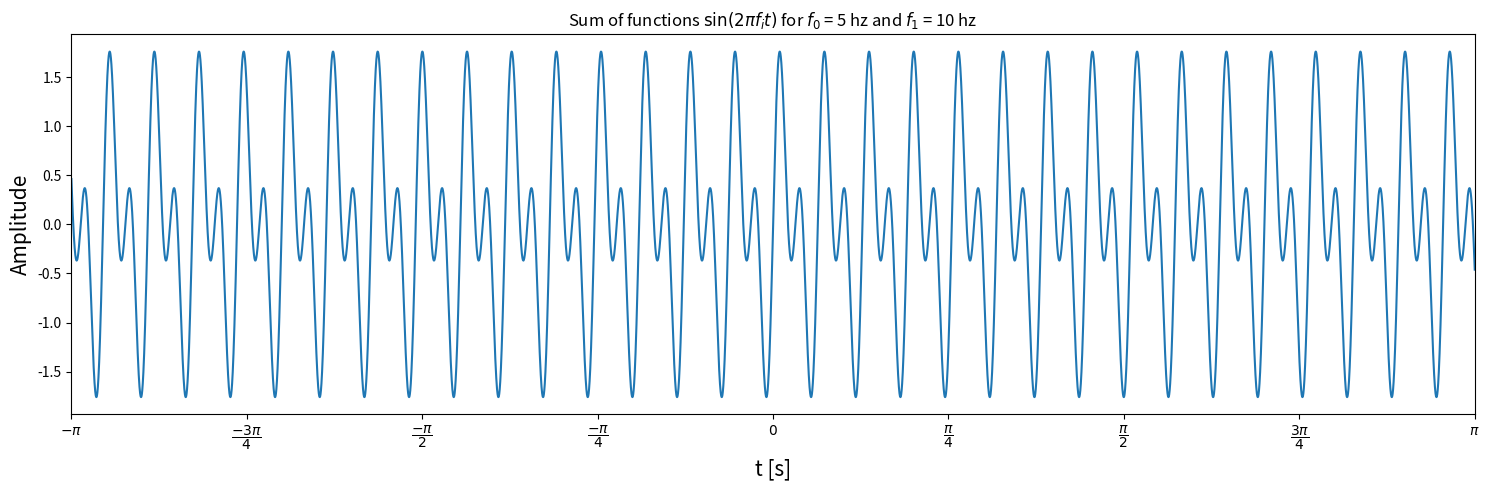
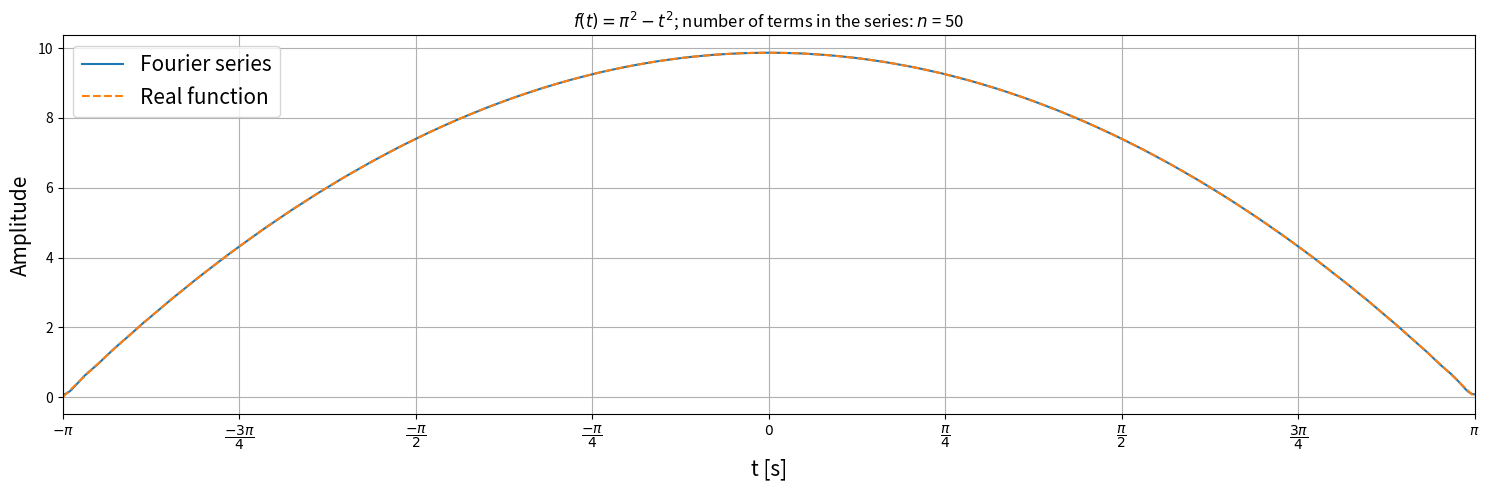

Generate these figures, in order, with matplotlib:
import numpy as np
import matplotlib.pyplot as plt

#Continuous function
domain = int(1e6)
t = np.linspace(-np.pi, np.pi, domain)

#Numerical series f(t) : R -> R
frequencies = np.array([5, 10])  # hz
nt = 50 # Number of terms in the series (for the examples)
signal = np.zeros(domain)

for f in frequencies:
    signal += np.sin(2*np.pi*f*t)

#Plot
xloc = np.linspace(-np.pi, np.pi, 9)
xlab = [r"$-\pi$", r"$\dfrac{-3\pi}{4}$", r"$\dfrac{-\pi}{2}$", r"$\dfrac{-\pi}{4}$",
        r"$0$", r"$\dfrac{\pi}{4}$", r"$\dfrac{\pi}{2}$", r"$\dfrac{3\pi}{4}$", r"$\pi$"]

fig, ax = plt.subplots(num = "Simple signal", figsize = (15,5))
ax.plot(t, signal)
ax.set_xticks(xloc)
ax.set_xticklabels(xlab)
ax.set_xlim([-np.pi, np.pi])
ax.set_xlabel("t [s]", fontsize = 15)
ax.set_ylabel("Amplitude", fontsize = 15)
ax.set_title('Sum of functions $\sin(2\pi f_i t)$ for $f_0$ = {}'.format(frequencies[0]) + ' hz and $f_1$ = {}'.format(frequencies[1]) + ' hz')

fig.tight_layout()
plt.show()

#Plot - first example
#title = "First example"

#a = 2 * np.sinh(np.pi)/np.pi
#signal = a/2 + np.zeros(domain)

#for n in range(1,nt):
#    c = a * (-1)**n / (1 + n**2)
#    signal += c*np.cos(n*t) + n*c*np.sin(n*t)

#Plot - second example
#title = "Second example"

#signal = np.zeros(domain)

#for n in range(1,nt):
#    signal += -2*np.sin(n*t)/n * ((-1)**n + np.sin(n*np.pi)/(n*np.pi))

#Plot - third example
title = "Third example"

a = 2*(np.pi)**2/3
signal = a + np.zeros(domain)

for n in range(1,nt):
    signal += 4*(-1)**(n+1)/n**2 * np.cos(n*t)

fig, ax = plt.subplots(num = title, figsize = (15,5))

#ax.plot(t, signal, label = "Fourier series")
#ax.plot(t, np.exp(-t), "--", label = "Real function")
#ax.set_title('$f(t)=exp(-t)$; number of terms in the series: $n$ = {}'.format(nt))

#ax.plot(t, signal, label = "Fourier series")
#ax.plot(t, t, "--", label = "Real function")
#ax.set_title('$f(t)=t$; number of terms in the series: $n$ = {}'.format(nt))

ax.plot(t, signal, label = "Fourier series")
ax.plot(t, np.pi**2 - t**2, "--", label = "Real function")
ax.set_title('$f(t)=\pi^2 - t^2$; number of terms in the series: $n$ = {}'.format(nt))

ax.set_xticks(xloc)
ax.set_xticklabels(xlab)
ax.set_xlim([-np.pi, np.pi])
ax.set_xlabel("t [s]", fontsize = 15)
ax.set_ylabel("Amplitude", fontsize = 15)
ax.legend(loc = "upper left", fontsize = 15)
ax.grid(True)

fig.tight_layout()
plt.show()
